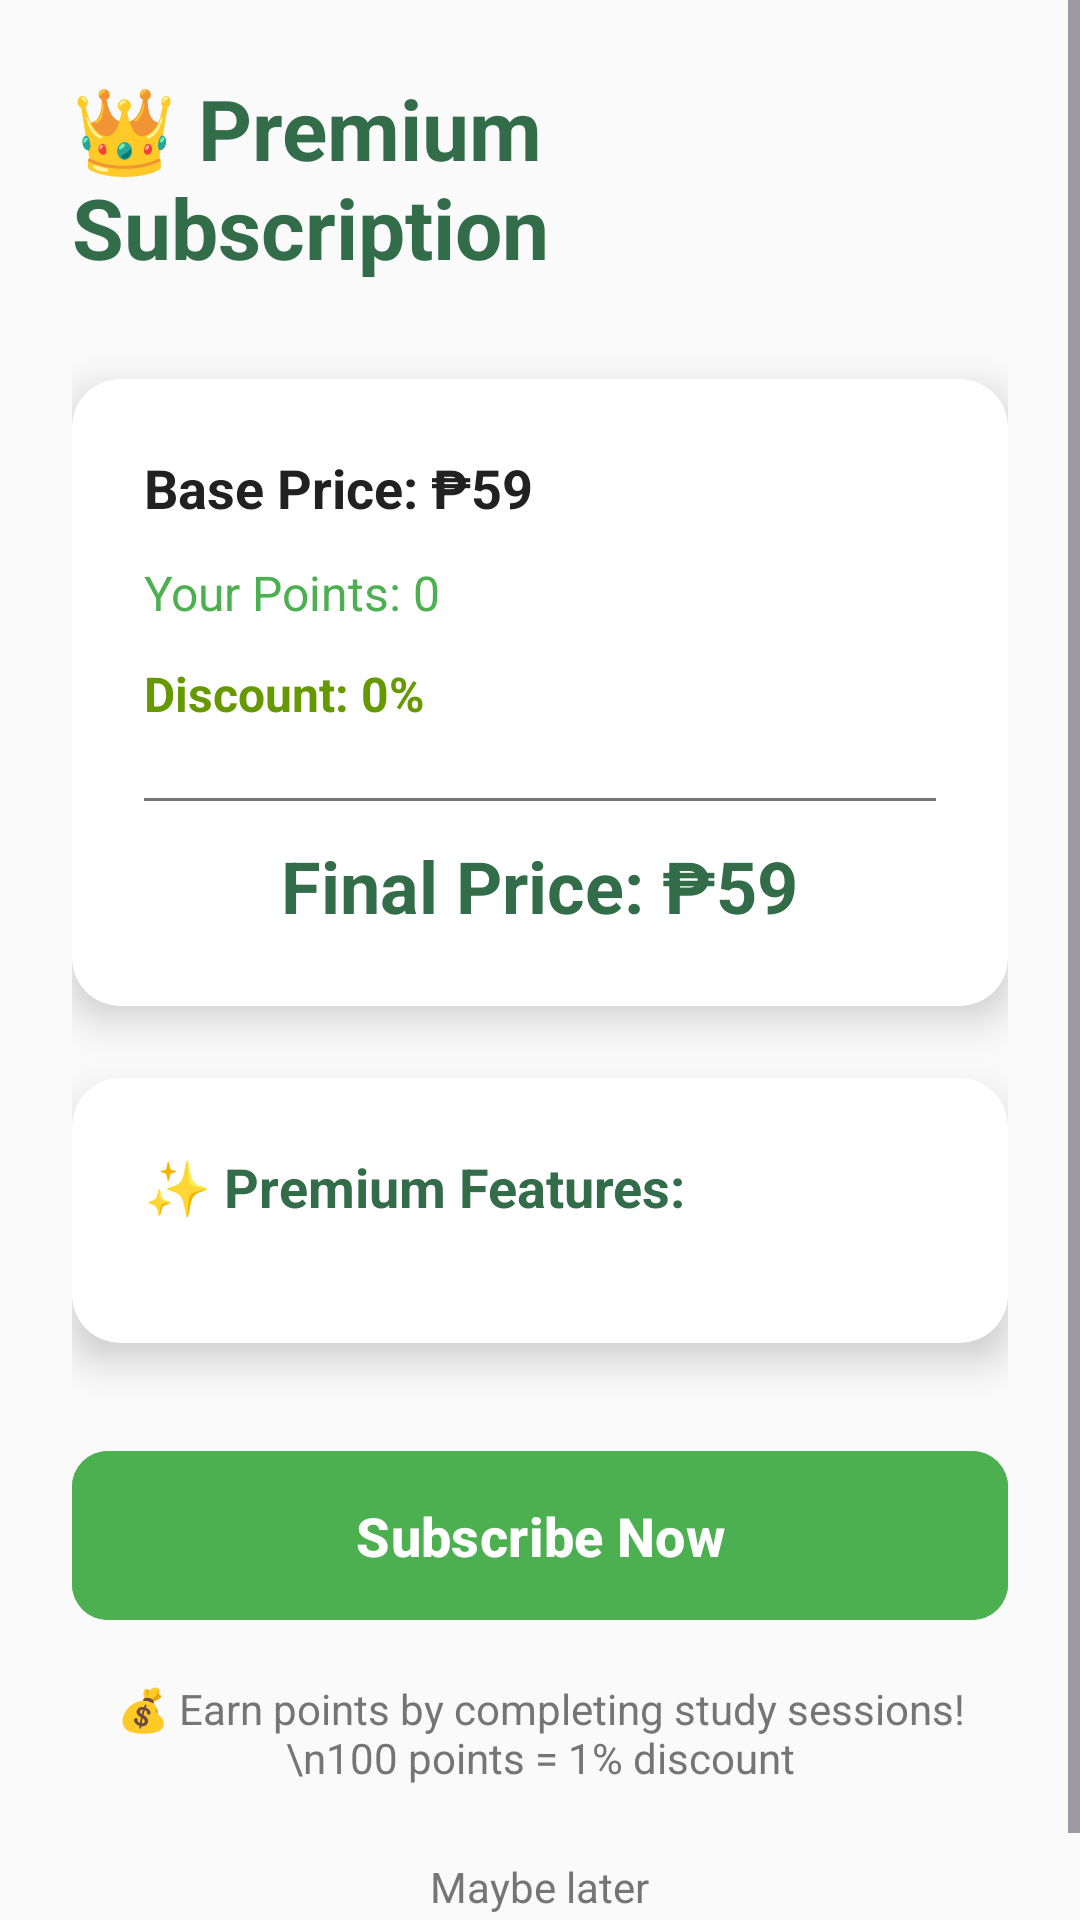

The Android layout XML behind this screen, and the referenced resources:
<!-- AndroidManifest.xml: application theme Theme.Araltime -->
<!-- res/layout/activity_subscription.xml -->
<?xml version="1.0" encoding="utf-8"?>
<ScrollView xmlns:android="http://schemas.android.com/apk/res/android"
    xmlns:app="http://schemas.android.com/apk/res-auto"
    android:layout_width="match_parent"
    android:layout_height="match_parent"
    android:background="@color/background"
    android:fillViewport="true">

    <LinearLayout
        android:layout_width="match_parent"
        android:layout_height="wrap_content"
        android:orientation="vertical"
        android:padding="24dp"
        android:gravity="center_horizontal">

        <TextView
            android:layout_width="wrap_content"
            android:layout_height="wrap_content"
            android:layout_marginBottom="32dp"
            android:text="👑 Premium Subscription"
            android:textColor="@color/primary_color"
            android:textSize="28sp"
            android:textStyle="bold"
            android:layout_gravity="center" />

        
        <androidx.cardview.widget.CardView
            android:layout_width="match_parent"
            android:layout_height="wrap_content"
            android:layout_marginBottom="24dp"
            app:cardCornerRadius="16dp"
            app:cardElevation="8dp"
            app:cardBackgroundColor="@color/card_background">

            <LinearLayout
                android:layout_width="match_parent"
                android:layout_height="wrap_content"
                android:orientation="vertical"
                android:padding="24dp">

                <TextView
                    android:id="@+id/tvBasePrice"
                    android:layout_width="wrap_content"
                    android:layout_height="wrap_content"
                    android:layout_marginBottom="12dp"
                    android:text="Base Price: ₱59"
                    android:textColor="@color/text_primary"
                    android:textSize="18sp"
                    android:textStyle="bold" />

                <TextView
                    android:id="@+id/tvUserPoints"
                    android:layout_width="wrap_content"
                    android:layout_height="wrap_content"
                    android:layout_marginBottom="12dp"
                    android:text="Your Points: 0"
                    android:textColor="@color/accent_color"
                    android:textSize="16sp" />

                <TextView
                    android:id="@+id/tvDiscount"
                    android:layout_width="wrap_content"
                    android:layout_height="wrap_content"
                    android:layout_marginBottom="12dp"
                    android:text="Discount: 0%"
                    android:textColor="@android:color/holo_green_dark"
                    android:textSize="16sp"
                    android:textStyle="bold" />

                <View
                    android:layout_width="match_parent"
                    android:layout_height="1dp"
                    android:layout_marginVertical="12dp"
                    android:background="@color/text_secondary" />

                <TextView
                    android:id="@+id/tvFinalPrice"
                    android:layout_width="wrap_content"
                    android:layout_height="wrap_content"
                    android:text="Final Price: ₱59"
                    android:textColor="@color/primary_color"
                    android:textSize="24sp"
                    android:textStyle="bold"
                    android:layout_gravity="center" />

            </LinearLayout>

        </androidx.cardview.widget.CardView>

        
        <androidx.cardview.widget.CardView
            android:layout_width="match_parent"
            android:layout_height="wrap_content"
            android:layout_marginBottom="32dp"
            app:cardCornerRadius="16dp"
            app:cardElevation="8dp"
            app:cardBackgroundColor="@color/card_background">

            <LinearLayout
                android:layout_width="match_parent"
                android:layout_height="wrap_content"
                android:orientation="vertical"
                android:padding="24dp">

                <TextView
                    android:id="@+id/tvPremiumFeatures"
                    android:layout_width="wrap_content"
                    android:layout_height="wrap_content"
                    android:text="✨ Premium Features:"
                    android:textColor="@color/primary_color"
                    android:textSize="18sp"
                    android:textStyle="bold"
                    android:layout_marginBottom="16dp" />

            </LinearLayout>

        </androidx.cardview.widget.CardView>

        
        <com.google.android.material.button.MaterialButton
            android:id="@+id/btnSubscribe"
            android:layout_width="match_parent"
            android:layout_height="wrap_content"
            android:layout_marginBottom="16dp"
            android:backgroundTint="@color/accent_color"
            android:text="Subscribe Now"
            android:textColor="@android:color/white"
            android:textSize="18sp"
            android:textStyle="bold"
            android:padding="16dp"
            app:cornerRadius="12dp" />

        
        <TextView
            android:layout_width="wrap_content"
            android:layout_height="wrap_content"
            android:text="💰 Earn points by completing study sessions!\n100 points = 1% discount"
            android:textColor="@color/text_secondary"
            android:textSize="14sp"
            android:gravity="center"
            android:layout_marginBottom="16dp" />

        
        <TextView
            android:id="@+id/tvCancel"
            android:layout_width="wrap_content"
            android:layout_height="wrap_content"
            android:text="Maybe later"
            android:textColor="@color/text_secondary"
            android:textSize="14sp"
            android:background="?android:attr/selectableItemBackground"
            android:padding="8dp"
            android:clickable="true"
            android:focusable="true" />

    </LinearLayout>

</ScrollView>
<!-- resources referenced by this layout -->
<resources>
  <color name="accent_color">#4CAF50</color>
  <color name="background">#FAFAFA</color>
  <color name="card_background">#FFFFFF</color>
  <color name="primary_color">#326c49</color>
  <color name="text_primary">#212121</color>
  <color name="text_secondary">#757575</color>
  <style name="Theme.Araltime" parent="Base.Theme.Araltime" />
  <style name="Base.Theme.Araltime" parent="Theme.Material3.DayNight.NoActionBar">
          
          
      </style>
</resources>
